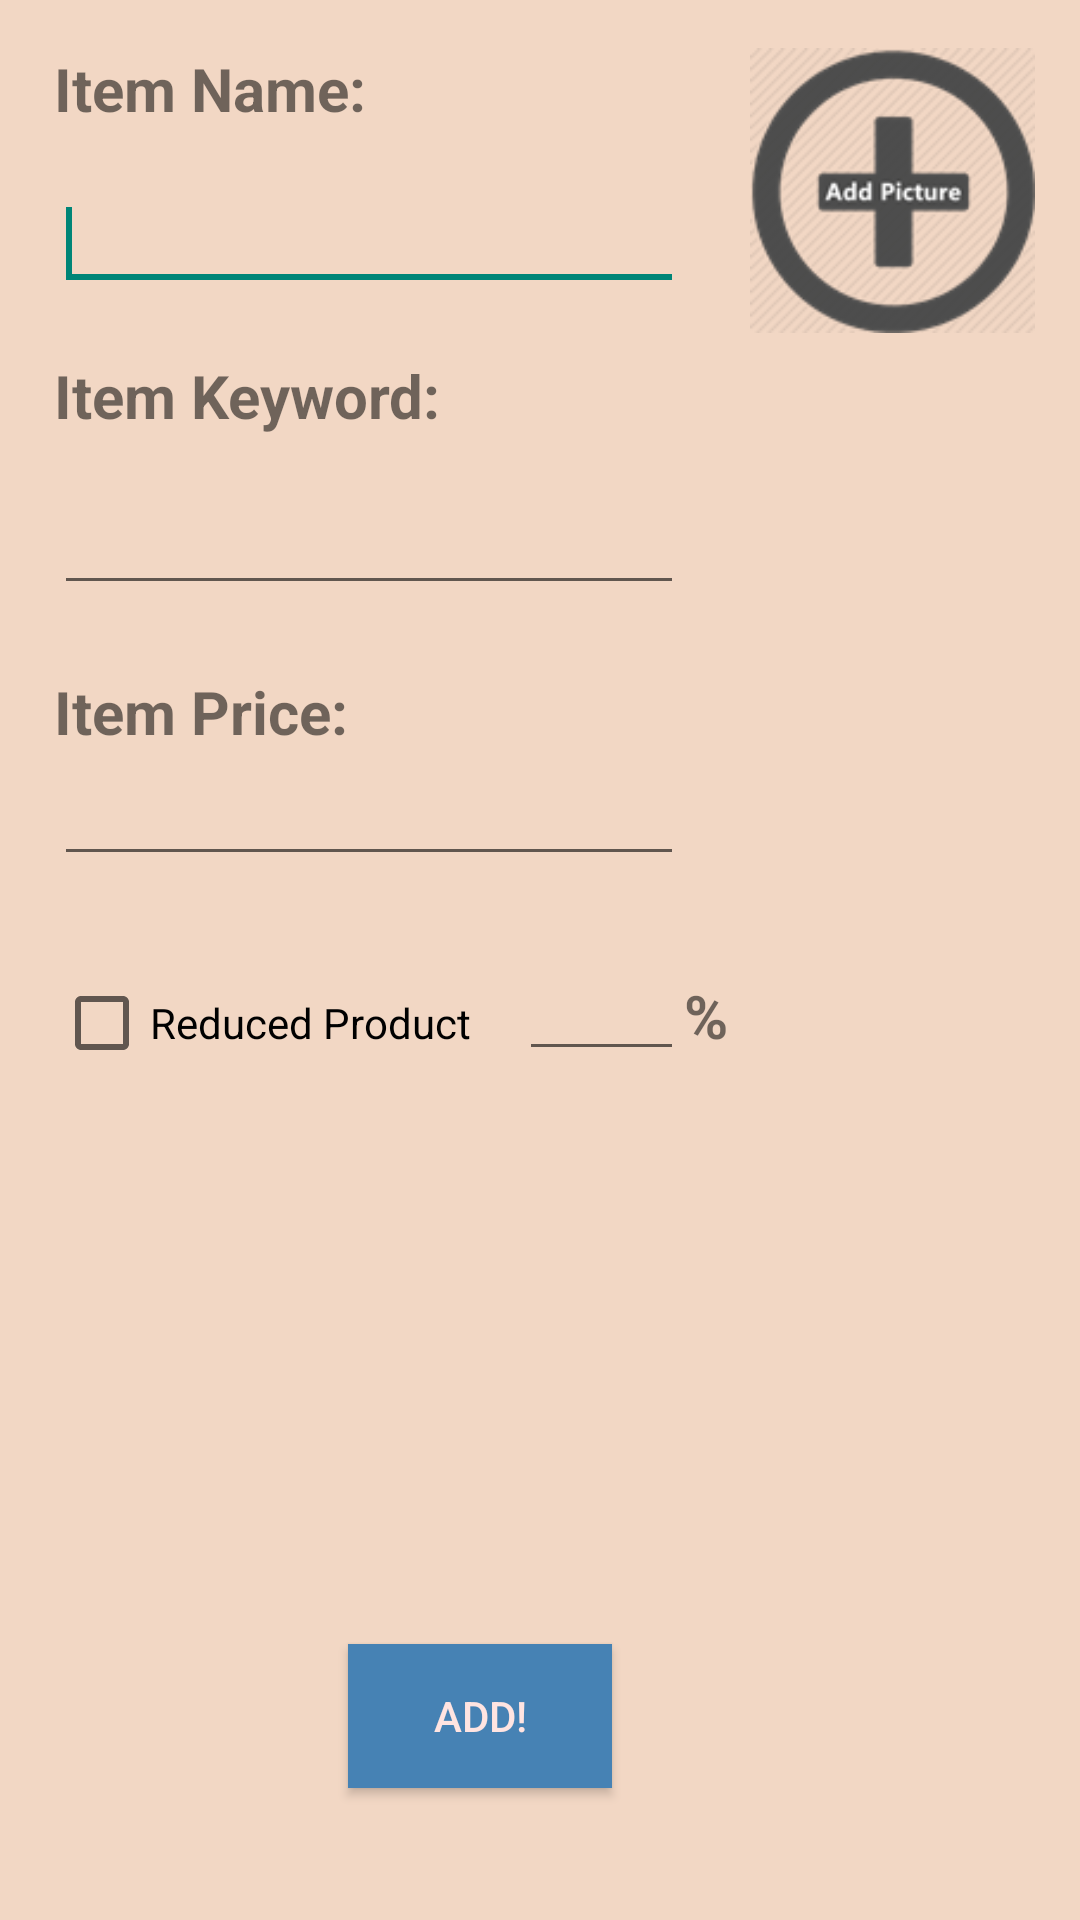

Layout XML and referenced resources for this Android screen:
<!-- AndroidManifest.xml: application theme AppTheme -->
<!-- res/layout/activity_item_add.xml -->
<?xml version="1.0" encoding="utf-8"?>
<RelativeLayout xmlns:android="http://schemas.android.com/apk/res/android"
    android:layout_width="match_parent"
    android:layout_height="match_parent"
    android:background="@color/pink1" >

    <TextView
        android:id="@+id/item_name"
        android:layout_width="wrap_content"
        android:layout_height="wrap_content"
        android:layout_alignParentLeft="true"
        android:layout_alignParentTop="true"
        android:layout_marginLeft="18dp"
        android:layout_marginTop="16dp"
        android:text="Item Name:"
        android:textSize="20sp"
        android:textStyle="bold" />

    <TextView
        android:id="@+id/item_price"
        android:layout_width="wrap_content"
        android:layout_height="wrap_content"
        android:layout_alignLeft="@+id/itemname"
        android:layout_below="@+id/itemkeyword"
        android:layout_marginTop="22dp"
        android:text="Item Price:"
        android:textSize="20sp"
        android:textStyle="bold" />

    <EditText
        android:id="@+id/itemprice"
        android:layout_width="wrap_content"
        android:layout_height="wrap_content"
        android:layout_alignLeft="@+id/item_price"
        android:layout_below="@+id/item_price"
        android:singleLine="true"
		android:numeric="decimal"

        android:ems="10" />

    <EditText
        android:id="@+id/itemkeyword"
        android:layout_width="wrap_content"
        android:layout_height="wrap_content"
        android:layout_alignLeft="@+id/item_price"
        android:layout_below="@+id/item_keyword"
        android:layout_marginTop="15dp"
        android:ems="10" />

    <EditText
        android:id="@+id/itemname"
        android:layout_width="wrap_content"
        android:layout_height="wrap_content"
        android:layout_alignLeft="@+id/item_name"
        android:layout_below="@+id/item_name"
        android:layout_marginTop="16dp"
        android:ems="10" >

        <requestFocus />
    </EditText>

    <TextView
        android:id="@+id/item_keyword"
        android:layout_width="wrap_content"
        android:layout_height="wrap_content"
        android:layout_alignLeft="@+id/itemkeyword"
        android:layout_below="@+id/itemname"
        android:layout_marginTop="18dp"
        android:text="Item Keyword:"
        android:textSize="20sp"
        android:textStyle="bold" />

    <CheckBox
        android:id="@+id/checkdiscount"
        android:layout_width="wrap_content"
        android:layout_height="wrap_content"
        android:layout_alignLeft="@+id/itemprice"
        android:layout_below="@+id/itemprice"
        android:layout_marginTop="33dp"
        android:text="Reduced Product" />

    <EditText
        android:id="@+id/discountno"
        android:layout_width="wrap_content"
        android:layout_height="wrap_content"
        android:layout_alignBottom="@+id/checkdiscount"
        android:layout_alignRight="@+id/itemprice"
        android:layout_alignTop="@+id/checkdiscount"
        android:layout_marginLeft="16dp"
        android:layout_toRightOf="@+id/checkdiscount"
        android:ems="10"
        android:inputType="number" />

    <TextView
        android:id="@+id/percent"
        android:layout_width="wrap_content"
        android:layout_height="wrap_content"
        android:layout_alignBottom="@+id/discountno"
        android:layout_alignTop="@+id/discountno"
        android:layout_toRightOf="@+id/discountno"
        android:text="@string/percentage"
        android:textSize="20sp"
        android:textStyle="bold" />
    

    <ImageView
        android:id="@+id/item_pic"
        android:layout_width="95dip"
        android:layout_height="95dip"
        android:layout_alignParentRight="true"
        android:layout_alignTop="@+id/item_name"
        android:layout_marginRight="15dp"
        android:src="@drawable/photobg1" 
        android:text="Add photo"
        android:onClick="item_pic_button"/>

    <Button
        android:id="@+id/add_item_btn"
        android:layout_width="wrap_content"
        android:layout_height="wrap_content"
        android:layout_alignParentBottom="true"
        android:layout_marginBottom="44dp"
        android:layout_toRightOf="@+id/item_price"
        android:background="@color/SteelBlue"
        android:onClick="item_add_btn"
        android:text="@string/addItem"
        android:textColor="#FFE4E1" />

</RelativeLayout>
<!-- resources referenced by this layout -->
<resources>
  <color name="SteelBlue">#4682B4</color>
  <color name="pink1">#F2D7C4</color>
  <!-- drawable photobg1: png bitmap (drawable-hdpi, 12527 bytes) -->
  <string name="addItem">Add!</string>
  <string name="percentage">%</string>
  <style name="AppTheme" parent="Theme.AppCompat.Light.DarkActionBar">
          
      </style>
</resources>
